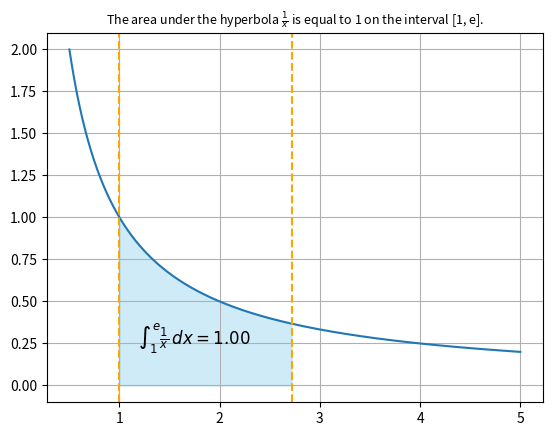

Recreate this plot in Python.
from math import e
from typing import Callable

import matplotlib.pyplot as plt
import numpy as np


def f_x(x: float) -> float:
    return 1/x


def approx_integral(func: Callable, start: float, stop: float, n_steps: int = 1_000) -> float:
    dx = (stop-start)/n_steps
    integral = 0.5 * (func(start) + func(stop)) * dx

    for i in range(1, n_steps):
        x_i = start + i * dx
        integral += func(x_i) * dx

    return integral


result = approx_integral(f_x, start=1, stop=e, n_steps=1_000)
print(f'result (approx at 6 digits after .) = {round(result, 6)}')

xa, xb = 1.0, e
x = np.linspace(0.5, 5, 1000)
y = np.vectorize(f_x)(x)

plt.plot(x, y)
plt.title(r'The area under the hyperbola $\frac{1}{x}$ is equal to 1 on the interval [1, e].', fontsize=9)
plt.fill_between(x, y, where=(x >= xa) & (x <= xb), color='skyblue', alpha=0.4)
plt.axvline(xa, color='orange', ls='--')
plt.axvline(xb, color='orange', ls='--')
plt.text(1.75, 0.25, f'$\\int_{{1}}^{{e}} \\frac{{1}}{{x}} \\, dx = {result:.02f}$',
         horizontalalignment='center', fontsize=12)
plt.grid()
plt.show()
